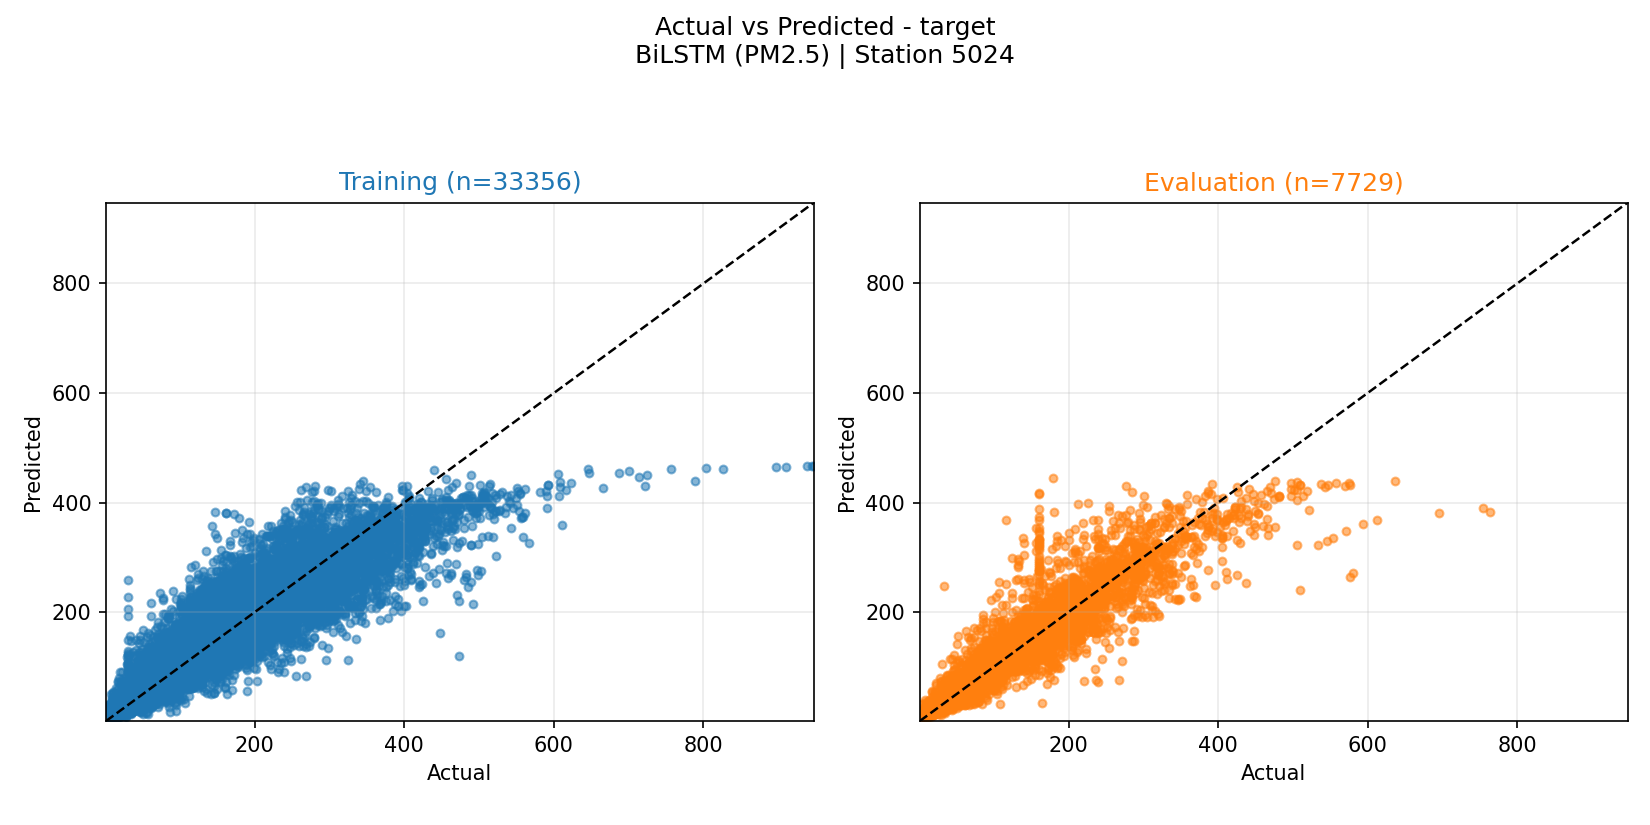

The file beside this chart, header and first rows:
actual, prediction, split
199.0, 225.8, evaluation
190.0, 195.9, evaluation
168.0, 213.8, evaluation
141.0, 198.2, evaluation
110.0, 183.1, evaluation
111.0, 161.7, evaluation
111.0, 140.3, evaluation
99.0, 127.2, evaluation
105.0, 133, evaluation
113.0, 121.5, evaluation
134.0, 134.4, evaluation
141.0, 140.4, evaluation
146.0, 143.2, evaluation
147.0, 144, evaluation
145.0, 137.7, evaluation
140.0, 130.9, evaluation
141.0, 135.5, evaluation
132.0, 125.2, evaluation
139.0, 138.2, evaluation
155.0, 182.2, evaluation
162.0, 193.6, evaluation
186.0, 188.7, evaluation
204.0, 180.7, evaluation
185.0, 171.1, evaluation
119.0, 151.6, evaluation
121.0, 138.6, evaluation
134.0, 143.6, evaluation
134.0, 158.1, evaluation
149.0, 160.3, evaluation
156.0, 163.7, evaluation
168.0, 159.9, evaluation
171.0, 155.6, evaluation
161.0, 153.1, evaluation
162.0, 153, evaluation
175.0, 162.5, evaluation
177.0, 179.9, evaluation
169.0, 171.6, evaluation
177.0, 169.8, evaluation
179.0, 164.5, evaluation
177.0, 163.9, evaluation
180.0, 170.1, evaluation
200.0, 183.5, evaluation
206.0, 199.2, evaluation
224.0, 216.9, evaluation
257.0, 232.5, evaluation
307.0, 237.3, evaluation
335.0, 226.4, evaluation
309.0, 213.3, evaluation
276.0, 225.6, evaluation
246.0, 222.7, evaluation
240.0, 208.5, evaluation
230.0, 202.5, evaluation
219.0, 203.3, evaluation
232.0, 192.4, evaluation
184.0, 165.2, evaluation
155.0, 140.6, evaluation
128.0, 131.7, evaluation
133.0, 133.7, evaluation
122.0, 162.4, evaluation
167.0, 198.6, evaluation
... 41,025 more rows
